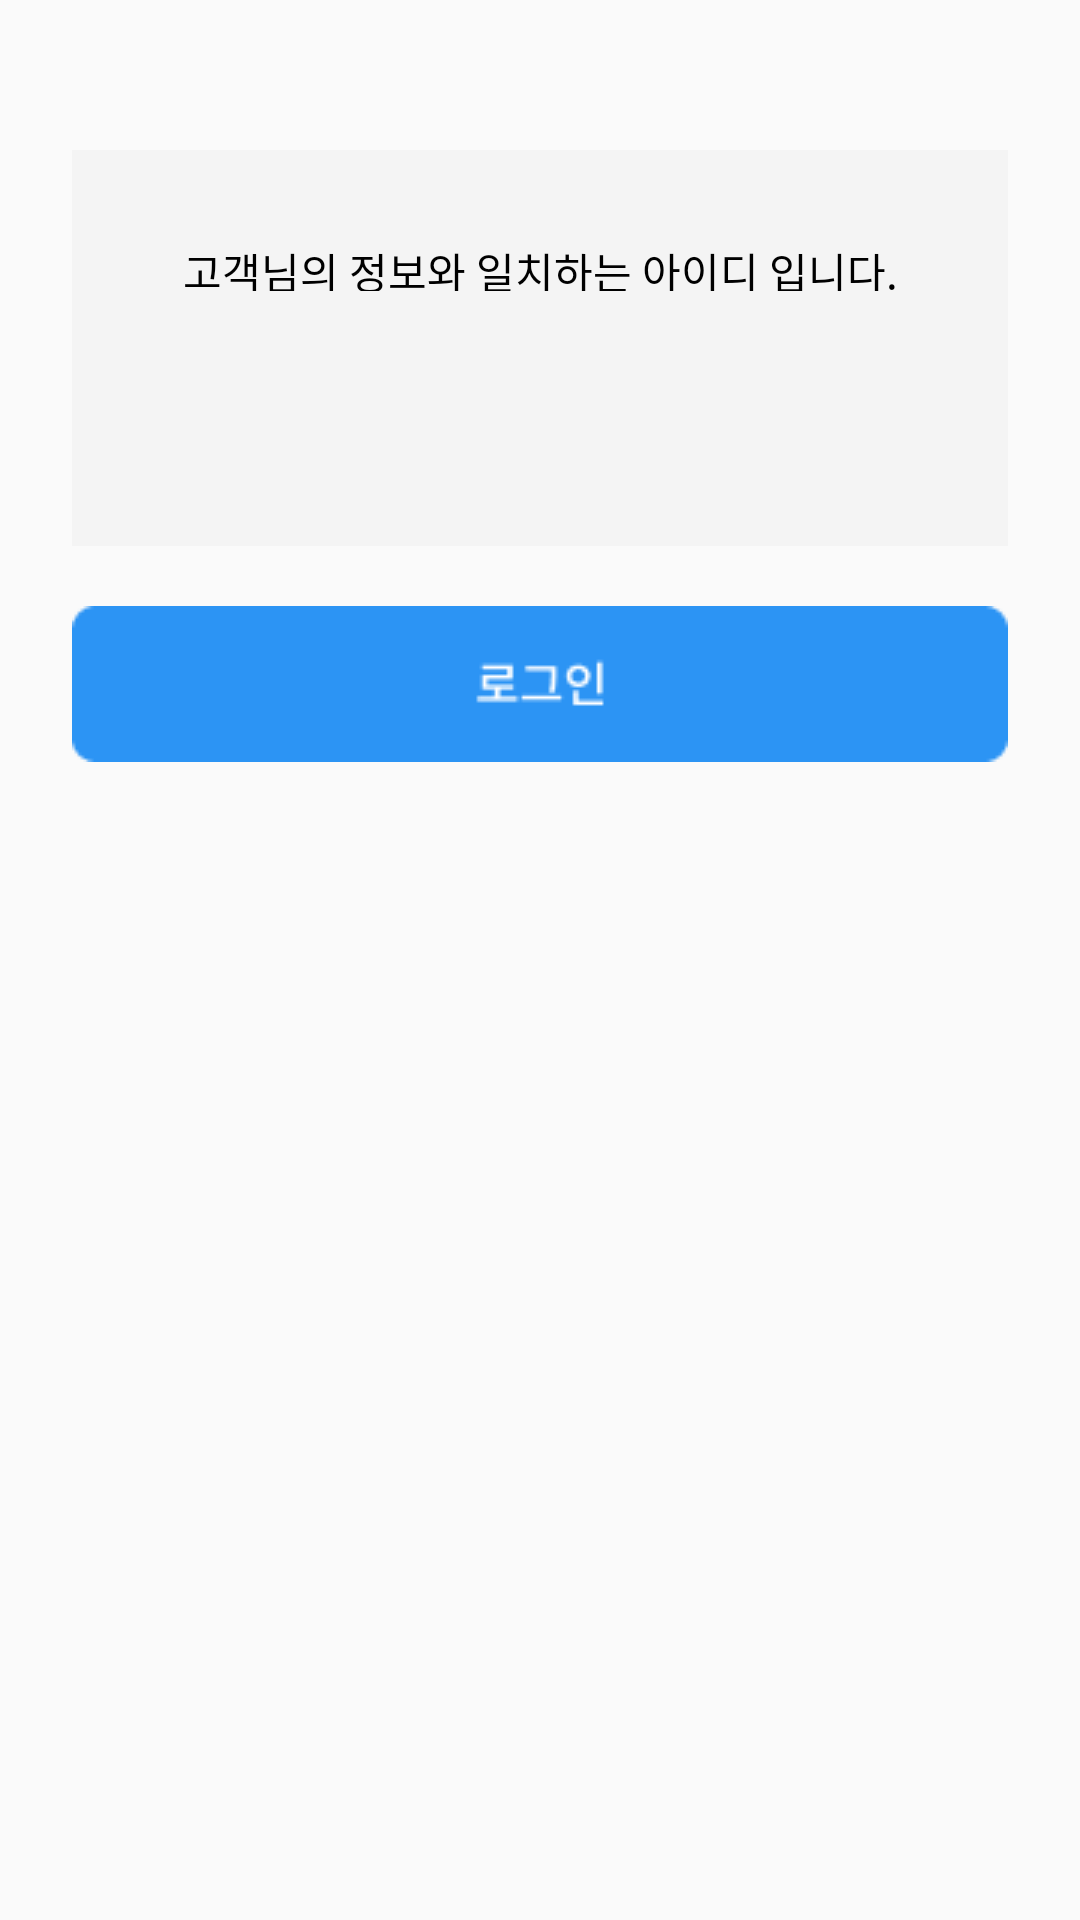

Reconstruct the res/layout file that produces this screen, plus the resources it refers to.
<!-- AndroidManifest.xml: application theme Theme.Front -->
<!-- res/layout/find_id_finish_fragment.xml -->
<?xml version="1.0" encoding="utf-8"?>
<LinearLayout xmlns:android="http://schemas.android.com/apk/res/android"
    android:layout_width="match_parent"
    android:layout_height="match_parent"
    android:orientation="vertical"
    android:layout_gravity="center">

    <LinearLayout
        android:layout_width="312dp"
        android:layout_height="132dp"
        android:background="@color/find_id_finish_background"
        android:layout_gravity="center"
        android:layout_marginTop="50dp"
        android:orientation="vertical">

        <TextView
            android:layout_width="312dp"
            android:layout_height="17dp"
            android:layout_marginTop="30dp"
            android:text="고객님의 정보와 일치하는 아이디 입니다."
            android:textColor="@color/black"
            android:textAlignment="center"
            >
        </TextView>

        <TextView
            android:id="@+id/searched_id"
            android:layout_width="312dp"
            android:layout_height="70dp"
            android:textColor="@color/teal_200"
            android:textAlignment="center"
            android:fontFamily="@font/notosans_kr_bold"
            android:textSize="25sp"
            >

        </TextView>
    </LinearLayout>

    <Button
        android:id="@+id/find_id_finish_btn_login"
        android:layout_width="wrap_content"
        android:layout_height="wrap_content"
        android:layout_marginTop="20dp"
        android:layout_gravity="center"
        android:background="@drawable/btn_login" />

</LinearLayout>
<!-- resources referenced by this layout -->
<resources>
  <color name="black">#FF000000</color>
  <color name="find_id_finish_background">#F4F4F4</color>
  <color name="teal_200">#4D4DDD</color>
  <!-- drawable btn_login (drawable) -->
  <vector xmlns:android="http://schemas.android.com/apk/res/android"
      android:width="312dp"
      android:height="52dp"
      android:viewportWidth="312"
      android:viewportHeight="52">
    <path
        android:pathData="M8,0L304,0A8,8 0,0 1,312 8L312,44A8,8 0,0 1,304 52L8,52A8,8 0,0 1,0 44L0,8A8,8 0,0 1,8 0z"
        android:fillColor="#4D4DDD"/>
    <path
        android:pathData="M135.16,30.24V31.62H148.41V30.24H135.16ZM140.92,27.26V30.8H142.58V27.26H140.92ZM136.71,19.73V21.07H145.16V23.02H136.74V27.07H138.41V24.35H146.82V19.73H136.71ZM136.74,26.38V27.74H147.16V26.38H136.74ZM151.27,20.16V21.5H160.61V20.16H151.27ZM149.88,29.92V31.3H163.09V29.92H149.88ZM159.72,20.16V21.74C159.72,23.63 159.72,25.78 159.16,28.67L160.84,28.83C161.38,25.74 161.38,23.7 161.38,21.74V20.16H159.72ZM174.96,18.72V29.31H176.64V18.72H174.96ZM167.09,31.68V33.04H177.06V31.68H167.09ZM167.09,28.24V32.19H168.77V28.24H167.09ZM168.76,19.7C166.55,19.7 164.87,21.2 164.87,23.34C164.87,25.46 166.55,26.99 168.76,26.99C170.96,26.99 172.63,25.46 172.63,23.34C172.63,21.2 170.96,19.7 168.76,19.7ZM168.76,21.14C170.04,21.14 170.99,22 170.99,23.34C170.99,24.66 170.04,25.52 168.76,25.52C167.48,25.52 166.5,24.66 166.5,23.34C166.5,22 167.48,21.14 168.76,21.14Z"
        android:fillColor="#ffffff"/>
  </vector>
  <style name="Theme.Front" parent="Theme.AppCompat.Light.DarkActionBar">
          
          <item name="colorPrimary">@color/purple_500</item>
          <item name="colorPrimaryDark">@color/purple_700</item>
          <item name="colorAccent">@color/teal_200</item>
          <item name="windowNoTitle">true</item>  
          
      </style>
  <color name="purple_500">#FF6200EE</color>
  <color name="purple_700">#FF3700B3</color>
</resources>
